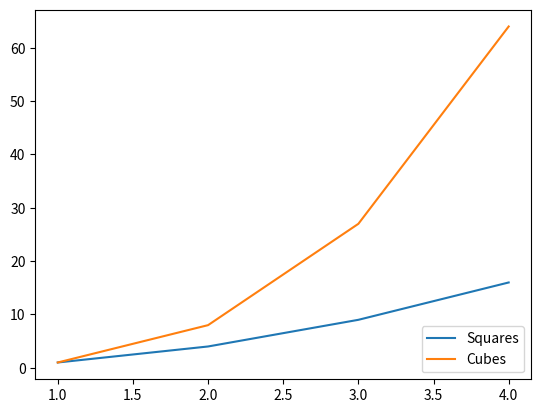

The matplotlib source for this figure:
#multi
import matplotlib.pyplot as plt

x = [1,2,3,4]
y = [elem * elem * elem for elem in x]

#plt.plot([1,2,3,4],[1,4,9,16],"go",x,y,"r^")

labels=["Squares","Cubes"]
plt.plot(x,[1,4,9,16], label=labels[0])
plt.plot(x,y,label="Cubes")

plt.legend(loc=4)
plt.savefig("multi.png")
plt.show()